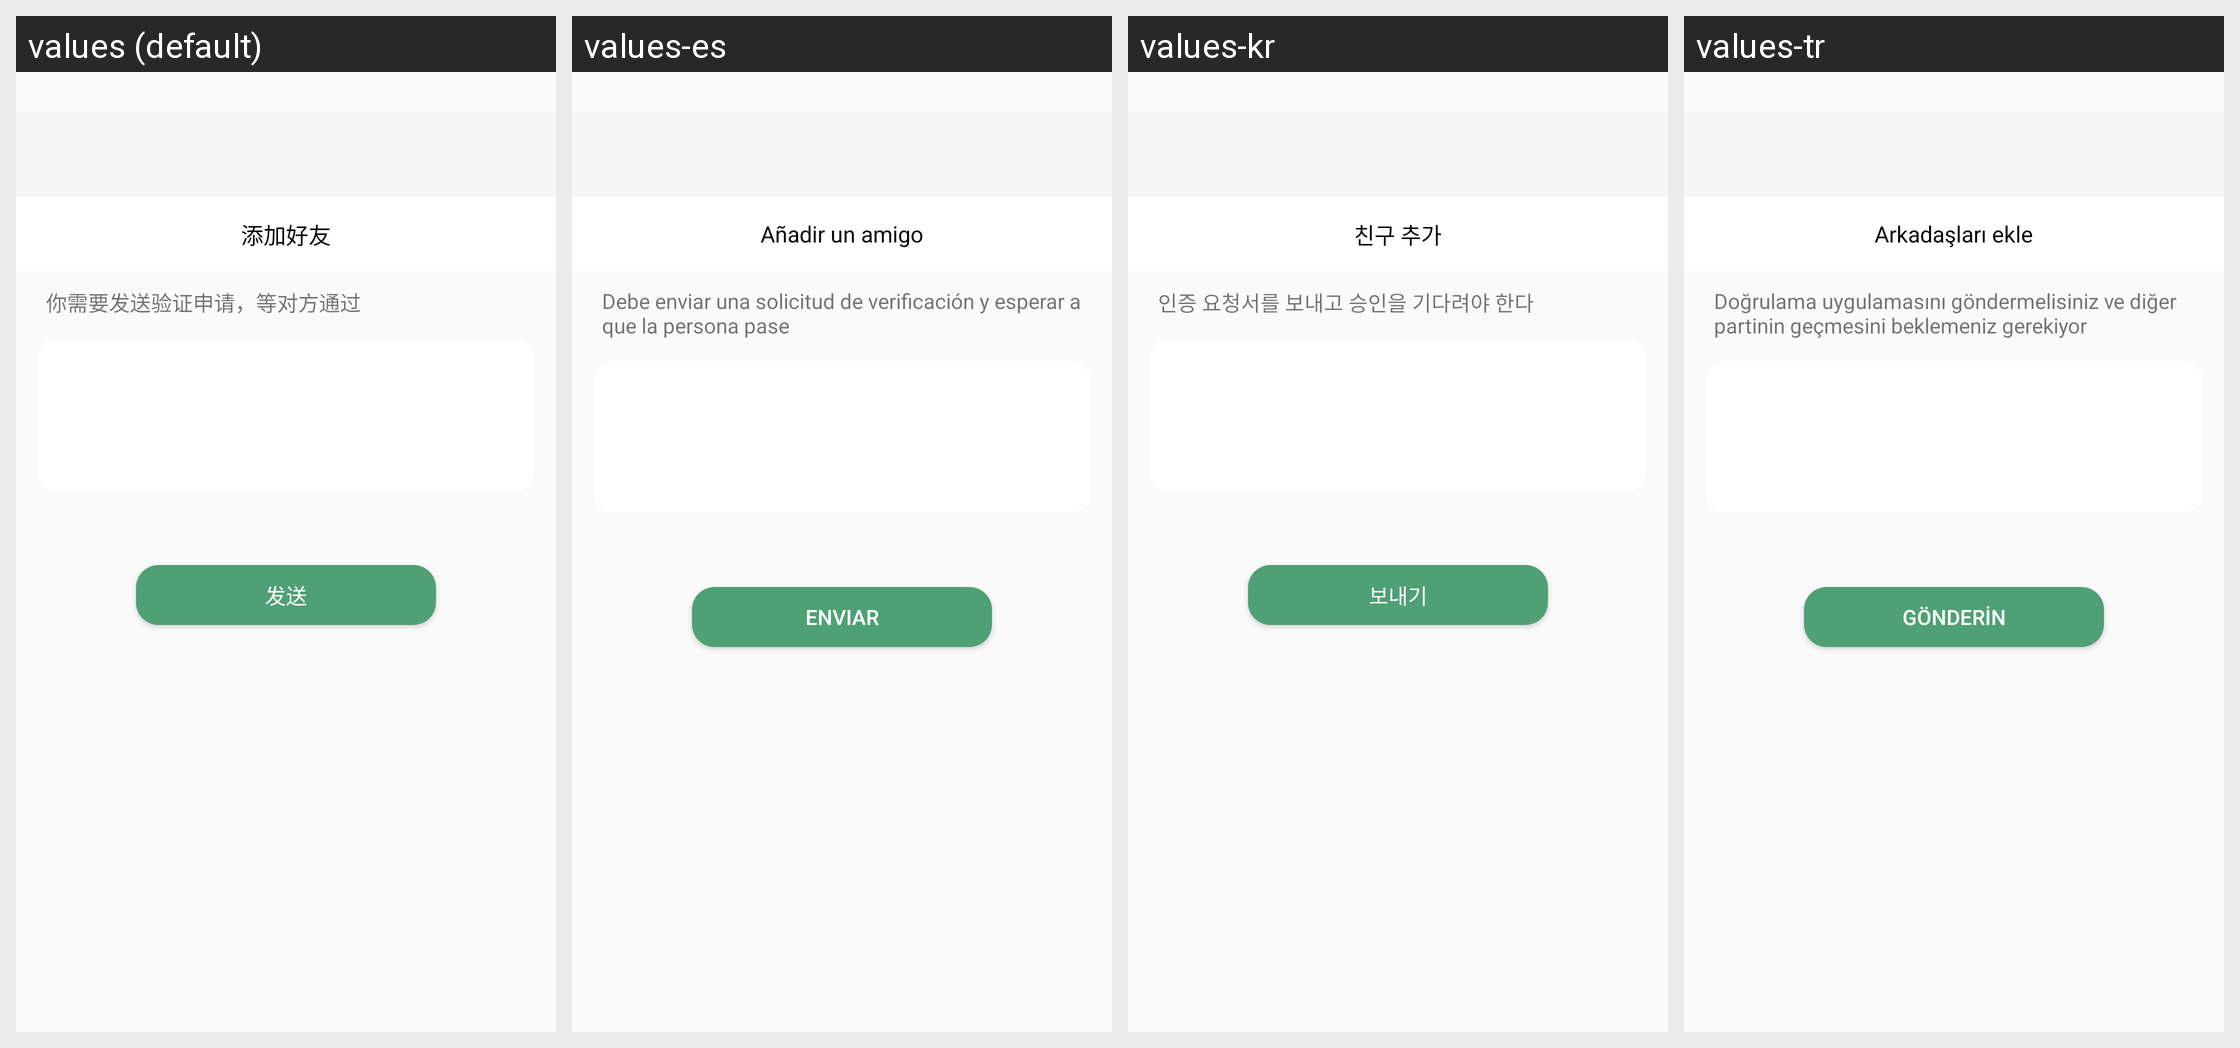

The Android screen above is rendered under several locales of the same app. Produce the string resources it draws, with the default and per-locale values.
Android screen res/layout/contact_invite_activity1.xml rendered under 4 locales, left to right: values (default), values-es, values-kr, values-tr. Device: Nexus 5 (rendered at 1080×1920; each locale shown at half size, 540×960, under a caption strip naming it); theme AppTheme.
Other locales in the repository, not shown: values-de, values-en, values-id, values-jpr, values-tw, values-vn.
Strings drawn on this screen, with the default value and each locale's value (text and hints the layout hard-codes, and strings that could not be matched under every locale, appear in the picture but are not listed):

add_friends_title
  values: 添加好友
  values-es: Añadir un amigo
  values-kr: 친구 추가
  values-tr: Arkadaşları ekle

postscript_tip
  values: 你需要发送验证申请，等对方通过
  values-es: Debe enviar una solicitud de verificación y esperar a que la persona pase
  values-kr: 인증 요청서를 보내고 승인을 기다려야 한다
  values-tr: Doğrulama uygulamasını göndermelisiniz ve diğer partinin geçmesini beklemeniz gerekiyor

send
  values: 发送
  values-es: enviar
  values-kr: 보내기
  values-tr: gönderin
